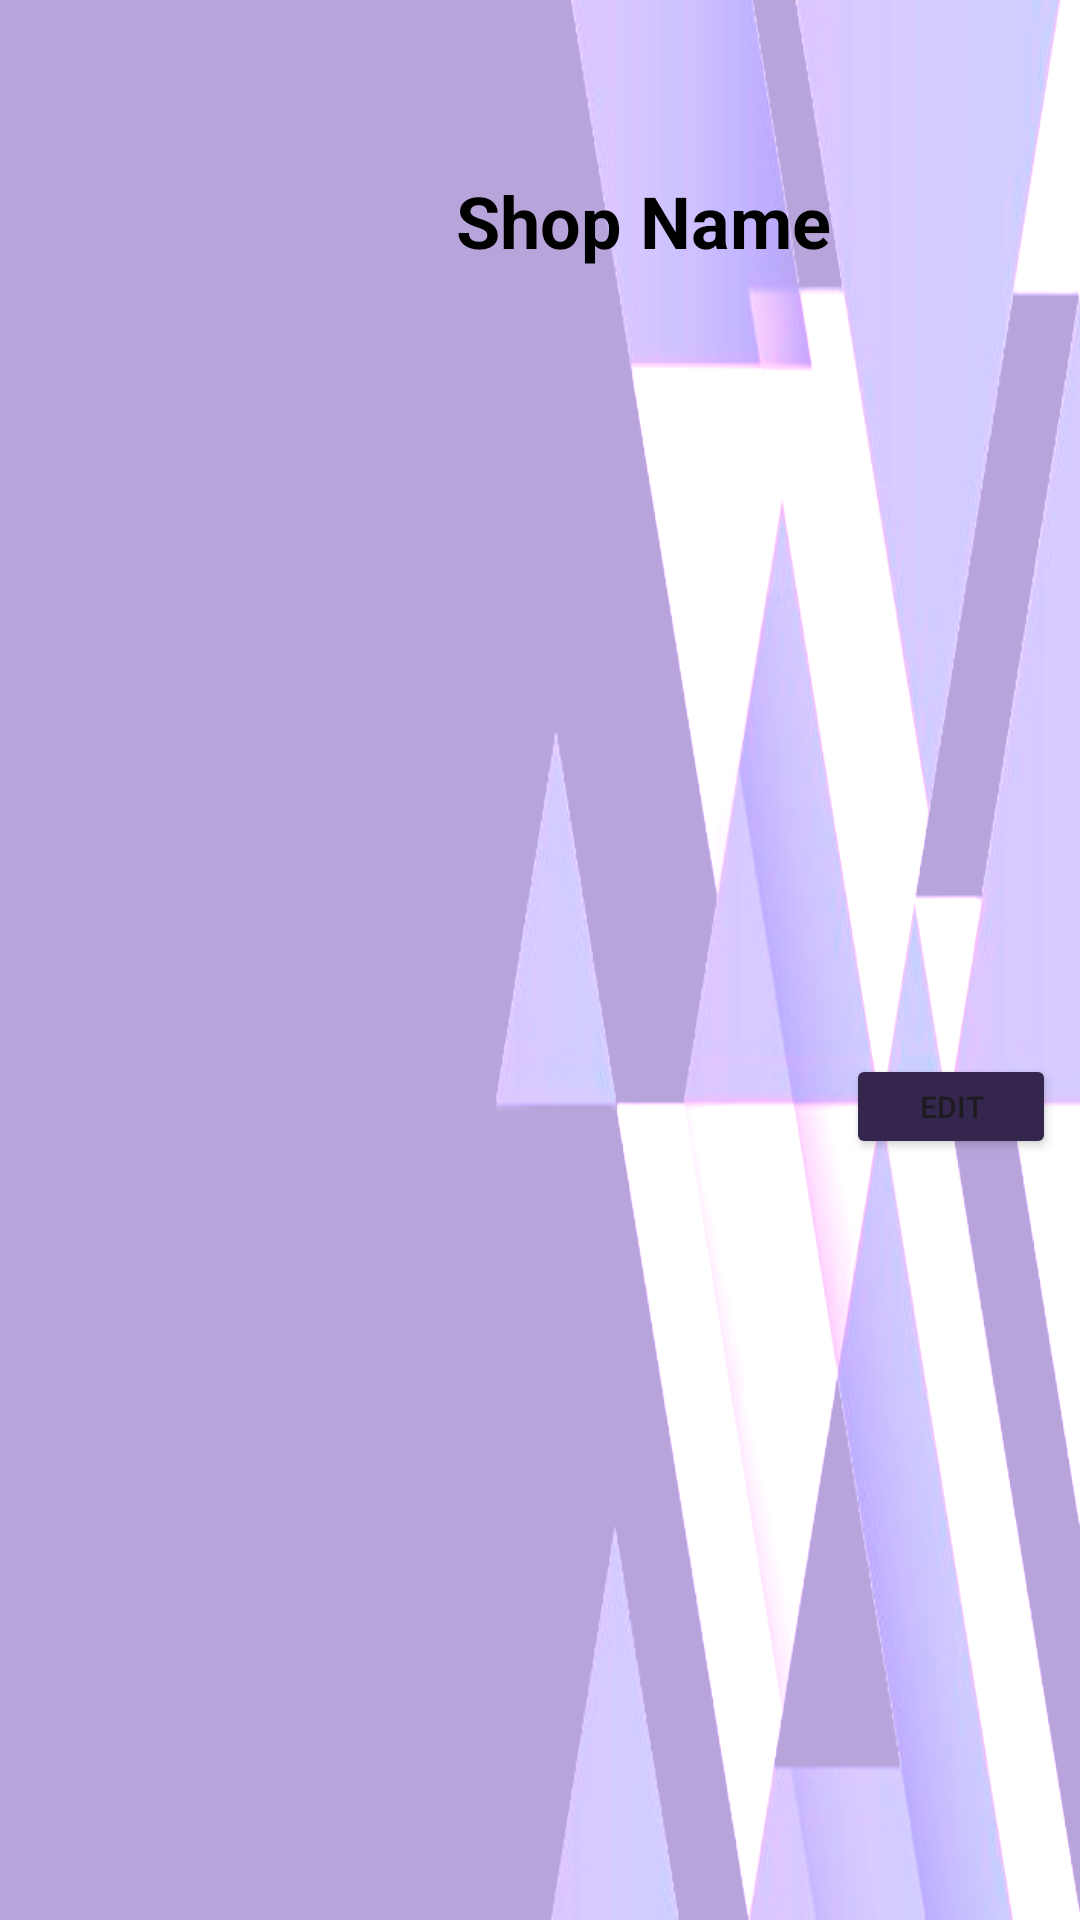

Write the Android layout XML for this screen, with the resource values it uses.
<!-- AndroidManifest.xml: application theme Theme.TicketHub -->
<!-- res/layout/fragment_shop_profile.xml -->
<?xml version="1.0" encoding="utf-8"?>
<androidx.constraintlayout.widget.ConstraintLayout xmlns:android="http://schemas.android.com/apk/res/android"
    xmlns:app="http://schemas.android.com/apk/res-auto"
    xmlns:tools="http://schemas.android.com/tools"
    android:layout_width="match_parent"
    android:layout_height="wrap_content"
    android:background="@drawable/profile_vector"
    android:backgroundTint="#B7A4DA"
    android:backgroundTintMode="add"
    tools:context=".ShopProfile">

    <ImageView
        android:id="@+id/imageView8"
        android:layout_width="128dp"
        android:layout_height="115dp"
        android:layout_marginStart="16dp"
        android:layout_marginTop="16dp"
        android:src="@drawable/default_pic"
        app:layout_constraintStart_toStartOf="parent"
        app:layout_constraintTop_toTopOf="parent" />

    <TextView
        android:id="@+id/shopName"
        android:layout_width="0dp"
        android:layout_height="wrap_content"
        android:layout_marginStart="8dp"
        android:layout_marginEnd="8dp"
        android:text="Shop Name"
        android:textColor="#000000"
        android:textSize="24sp"
        android:textStyle="bold"
        app:layout_constraintBottom_toBottomOf="@+id/imageView8"
        app:layout_constraintEnd_toEndOf="parent"
        app:layout_constraintStart_toEndOf="@+id/imageView8"
        app:layout_constraintTop_toTopOf="@+id/imageView8" />

    <Button
        android:id="@+id/profileEditBtn"
        android:layout_width="70dp"
        android:layout_height="35dp"
        android:layout_marginTop="16dp"
        android:layout_marginBottom="8dp"
        android:backgroundTint="#34264C"
        android:text="Edit"
        android:textSize="10sp"
        app:layout_constraintBottom_toBottomOf="parent"
        app:layout_constraintEnd_toEndOf="@+id/shopName"
        app:layout_constraintTop_toBottomOf="@+id/shopName" />

</androidx.constraintlayout.widget.ConstraintLayout>
<!-- resources referenced by this layout -->
<resources>
  <!-- drawable profile_vector: png bitmap (drawable, 126541 bytes) -->
  <style name="Theme.TicketHub" parent="Base.Theme.TicketHub" />
  
      //-
  <style name="Base.Theme.TicketHub" parent="Theme.Material3.DayNight.NoActionBar">
          
          
      </style>
</resources>
